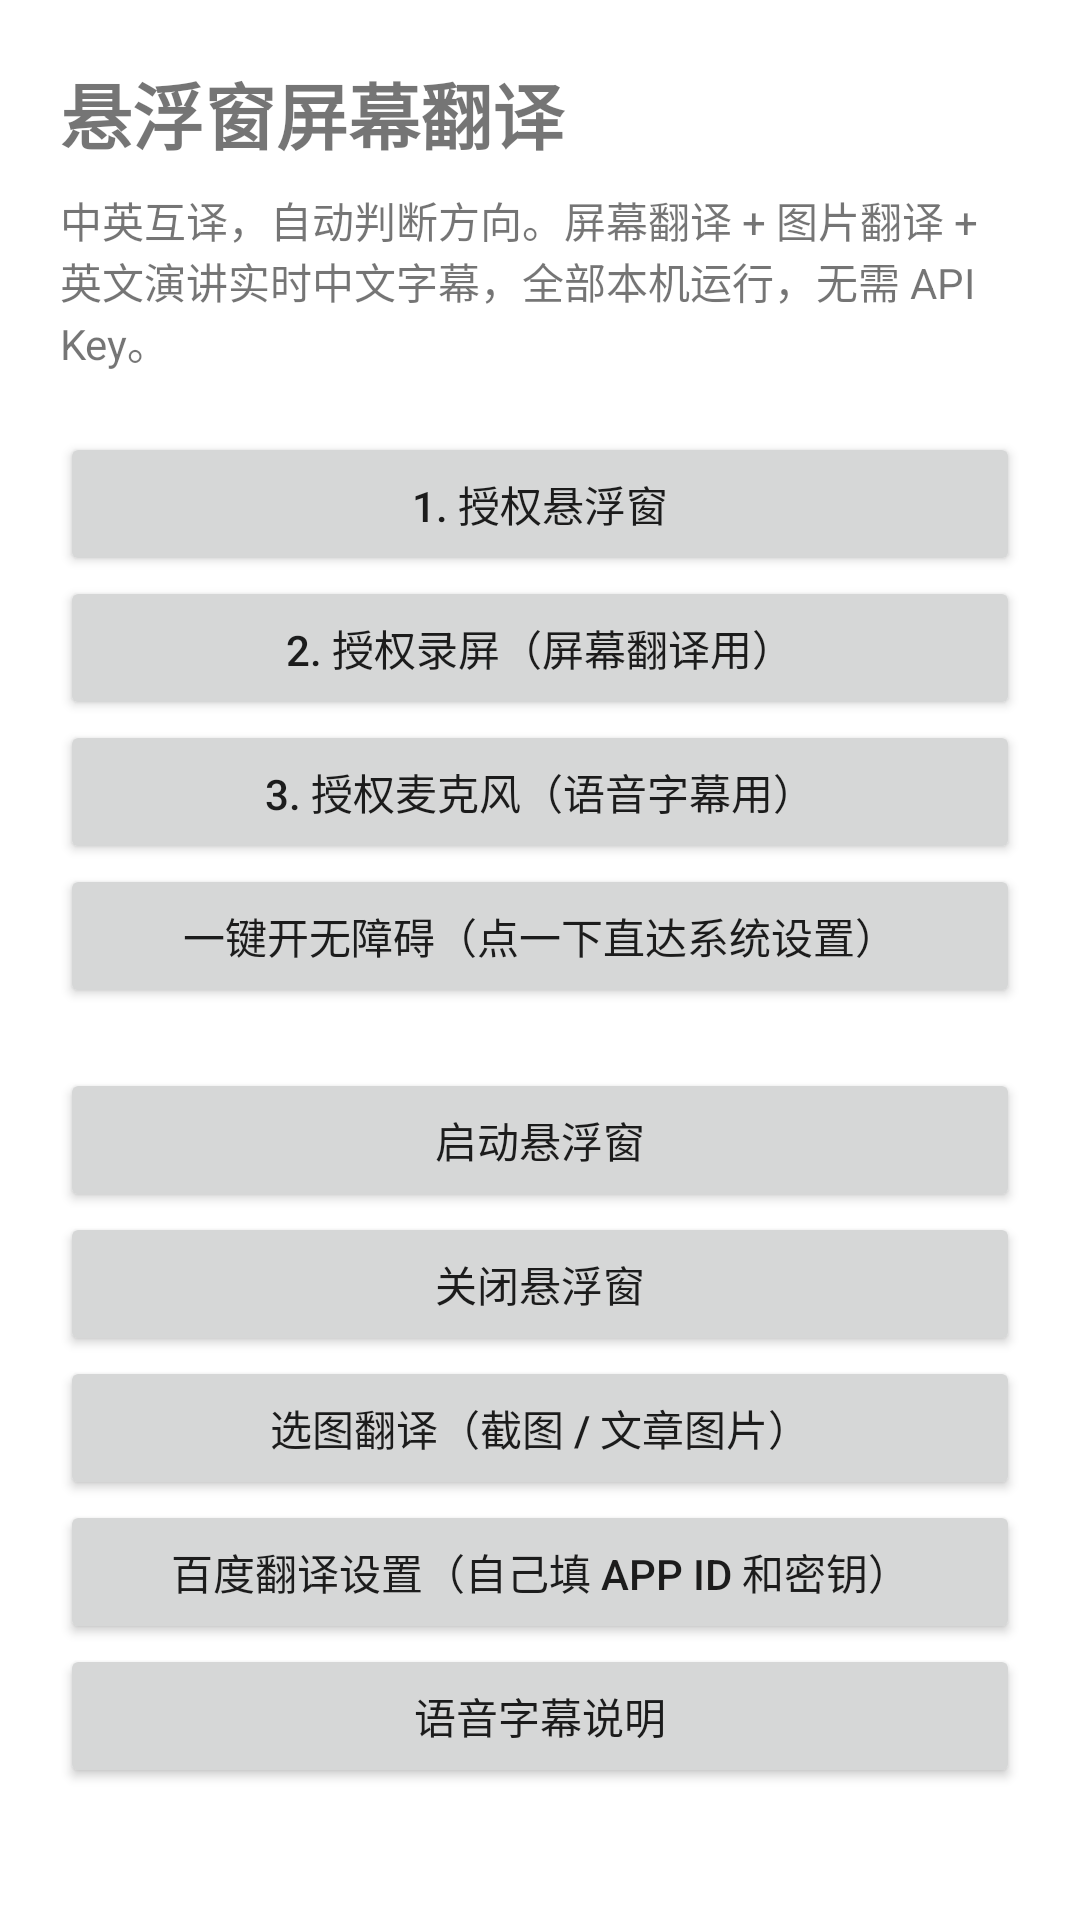

This screen was rendered from an Android layout file. Write that file and the resources it references.
<!-- AndroidManifest.xml: application theme Theme.FloatTranslator -->
<!-- res/layout/activity_main.xml -->
<?xml version="1.0" encoding="utf-8"?>
<LinearLayout xmlns:android="http://schemas.android.com/apk/res/android"
    android:layout_width="match_parent"
    android:layout_height="match_parent"
    android:orientation="vertical"
    android:padding="20dp">

    <TextView
        android:layout_width="match_parent"
        android:layout_height="wrap_content"
        android:text="悬浮窗屏幕翻译"
        android:textSize="24sp"
        android:textStyle="bold" />

    <TextView
        android:layout_width="match_parent"
        android:layout_height="wrap_content"
        android:layout_marginTop="8dp"
        android:text="中英互译，自动判断方向。屏幕翻译 + 图片翻译 + 英文演讲实时中文字幕，全部本机运行，无需 API Key。" />

    <Button
        android:id="@+id/btnOverlayPermission"
        android:layout_width="match_parent"
        android:layout_height="wrap_content"
        android:layout_marginTop="20dp"
        android:text="1. 授权悬浮窗" />

    <Button
        android:id="@+id/btnProjectionPermission"
        android:layout_width="match_parent"
        android:layout_height="wrap_content"
        android:text="2. 授权录屏（屏幕翻译用）" />

    <Button
        android:id="@+id/btnAudioPermission"
        android:layout_width="match_parent"
        android:layout_height="wrap_content"
        android:text="3. 授权麦克风（语音字幕用）" />
    <Button
        android:id="@+id/btnAccessibilityPermission"
        android:layout_width="match_parent"
        android:layout_height="wrap_content"
        android:text="一键开无障碍（点一下直达系统设置）" />

    <Button
        android:id="@+id/btnStartFloat"
        android:layout_width="match_parent"
        android:layout_height="wrap_content"
        android:layout_marginTop="20dp"
        android:text="启动悬浮窗" />

    <Button
        android:id="@+id/btnStopFloat"
        android:layout_width="match_parent"
        android:layout_height="wrap_content"
        android:text="关闭悬浮窗" />

    <Button
        android:id="@+id/btnPickImage"
        android:layout_width="match_parent"
        android:layout_height="wrap_content"
        android:text="选图翻译（截图 / 文章图片）" />

    <Button
        android:id="@+id/btnSettings"
        android:layout_width="match_parent"
        android:layout_height="wrap_content"
        android:text="百度翻译设置（自己填 APP ID 和密钥）" />

    <Button
        android:id="@+id/btnSubtitleMode"
        android:layout_width="match_parent"
        android:layout_height="wrap_content"
        android:text="语音字幕说明" />

    <TextView
        android:id="@+id/tvStatus"
        android:layout_width="match_parent"
        android:layout_height="wrap_content"
        android:layout_marginTop="20dp"
        android:text="请按 1、2、3 顺序授权，再点启动悬浮窗。" />
</LinearLayout>
<!-- resources referenced by this layout -->
<resources>
  <style name="Theme.FloatTranslator" parent="Theme.MaterialComponents.DayNight.DarkActionBar">
          <item name="colorPrimary">#7C4DFF</item>
          <item name="colorPrimaryVariant">#5E35B1</item>
          <item name="colorAccent">#FFEB3B</item>
      </style>
</resources>
